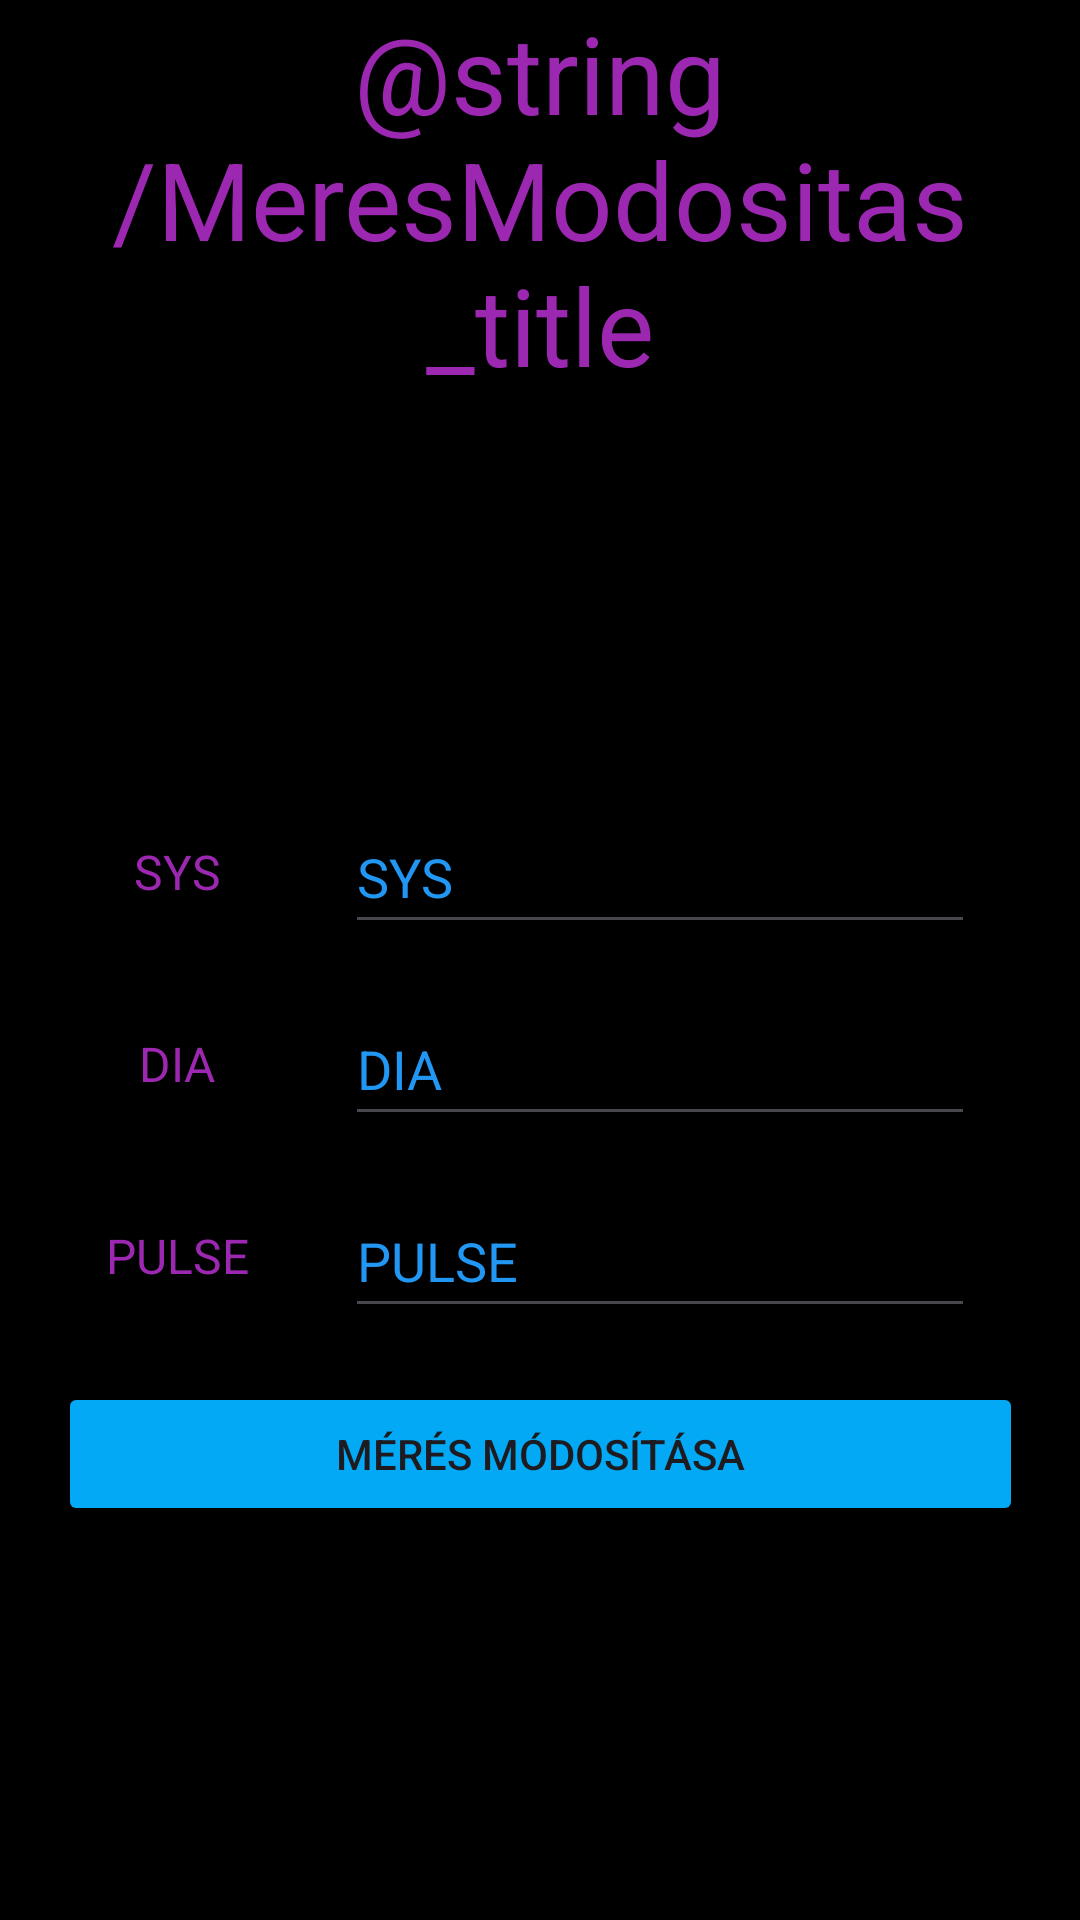

Produce the Android XML layout that renders to this screen, including the resource entries it uses.
<!-- AndroidManifest.xml: application theme Theme.Mobilalkfejl_vernyomasapp -->
<!-- res/layout/activity_meres_modositas.xml -->
<?xml version="1.0" encoding="utf-8"?>
<androidx.constraintlayout.widget.ConstraintLayout xmlns:android="http://schemas.android.com/apk/res/android"
    xmlns:app="http://schemas.android.com/apk/res-auto"
    xmlns:tools="http://schemas.android.com/tools"
    android:layout_width="match_parent"
    android:layout_height="match_parent"
    android:background="#000000"
    tools:context=".MeresBevitel">

    <TextView
        android:id="@+id/textView2"
        android:layout_width="0dp"
        android:layout_height="wrap_content"
        android:text="@string/MeresModositas_title"
        android:textAlignment="center"
        android:textColor="@color/App_main"
        android:textSize="@dimen/title_label_fontsize"
        app:layout_constraintEnd_toEndOf="parent"
        app:layout_constraintStart_toStartOf="parent"
        app:layout_constraintTop_toTopOf="parent" />

    <TableLayout
        android:id="@+id/tableLayout"
        android:layout_width="wrap_content"
        android:layout_height="wrap_content"
        app:layout_constraintBottom_toBottomOf="parent"
        app:layout_constraintEnd_toEndOf="parent"
        app:layout_constraintStart_toStartOf="parent"
        app:layout_constraintTop_toBottomOf="@+id/textView2"
        app:layout_constraintVertical_bias=".4">

        <TableRow
            android:layout_width="match_parent"
            android:layout_height="match_parent">

            <TextView
                android:id="@+id/SYS_LABEL"
                android:layout_width="wrap_content"
                android:layout_height="wrap_content"
                android:layout_gravity="center"
                android:layout_margin="@dimen/spacing_between_label_control"
                android:text="@string/SYS"
                android:textColor="@color/App_main"
                android:textSize="@dimen/label_fontsize" />

            <EditText
                android:id="@+id/SYS_DATA"
                android:layout_width="wrap_content"
                android:layout_height="wrap_content"
                android:layout_gravity="center"
                android:layout_margin="@dimen/spacing_between_label_control"
                android:ems="10"
                android:hint="@string/SYS"
                android:inputType="number"
                android:minHeight="48dp"
                android:textColor="@color/App_secondary"
                android:textColorHint="@color/App_hints" />
        </TableRow>

        <TableRow
            android:layout_width="match_parent"
            android:layout_height="match_parent">

            <TextView
                android:id="@+id/DIA_LABEL"
                android:layout_width="wrap_content"
                android:layout_height="wrap_content"
                android:layout_gravity="center"
                android:layout_margin="@dimen/spacing_between_label_control"
                android:text="@string/DIA"
                android:textColor="@color/App_main"
                android:textSize="@dimen/label_fontsize" />

            <EditText
                android:id="@+id/DIA_DATA"
                android:layout_width="wrap_content"
                android:layout_height="wrap_content"
                android:layout_gravity="center"
                android:layout_margin="@dimen/spacing_between_label_control"
                android:ems="10"
                android:hint="@string/DIA"
                android:inputType="number"
                android:minHeight="48dp"
                android:textColor="@color/App_secondary"
                android:textColorHint="@color/App_hints" />
        </TableRow>

        <TableRow
            android:layout_width="match_parent"
            android:layout_height="match_parent">

            <TextView
                android:id="@+id/PULSE_LABEL"
                android:layout_width="wrap_content"
                android:layout_height="wrap_content"
                android:layout_gravity="center"
                android:layout_margin="@dimen/spacing_between_label_control"
                android:text="@string/PULSE"
                android:textColor="@color/App_main"
                android:textSize="@dimen/label_fontsize" />

            <EditText
                android:id="@+id/PULSE_DATA"
                android:layout_width="wrap_content"
                android:layout_height="wrap_content"
                android:layout_gravity="center"
                android:layout_margin="@dimen/spacing_between_label_control"
                android:ems="10"
                android:hint="@string/PULSE"
                android:inputType="number"
                android:minHeight="48dp"
                android:textColor="@color/App_secondary"
                android:textColorHint="@color/App_hints" />
        </TableRow>

    </TableLayout>

    <Button
        android:id="@+id/button"
        android:layout_width="0dp"
        android:layout_height="wrap_content"
        android:layout_marginTop="@dimen/spacing_between_button_button"
        android:backgroundTint="#03A9F4"
        android:text="@string/meres_modositas"
        app:layout_constraintEnd_toEndOf="@+id/tableLayout"
        app:layout_constraintStart_toStartOf="@+id/tableLayout"
        app:layout_constraintTop_toBottomOf="@+id/tableLayout" />
</androidx.constraintlayout.widget.ConstraintLayout>
<!-- resources referenced by this layout -->
<resources>
  <color name="App_hints">#00BCD4</color>
  <color name="App_main">#9C27B0</color>
  <color name="App_secondary">#2196F3</color>
  <dimen name="label_fontsize">16sp</dimen>
  <dimen name="spacing_between_button_button">10dp</dimen>
  <dimen name="spacing_between_label_control">8dp</dimen>
  <dimen name="title_label_fontsize">36sp</dimen>
  <string name="DIA">DIA</string>
  <string name="PULSE">PULSE</string>
  <string name="SYS">SYS</string>
  <string name="meres_modositas">Mérés módosítása</string>
  <style name="Theme.Mobilalkfejl_vernyomasapp" parent="Base.Theme.Mobilalkfejl_vernyomasapp" />
  <style name="Base.Theme.Mobilalkfejl_vernyomasapp" parent="Theme.Material3.DayNight.NoActionBar">
          
          
      </style>
</resources>
